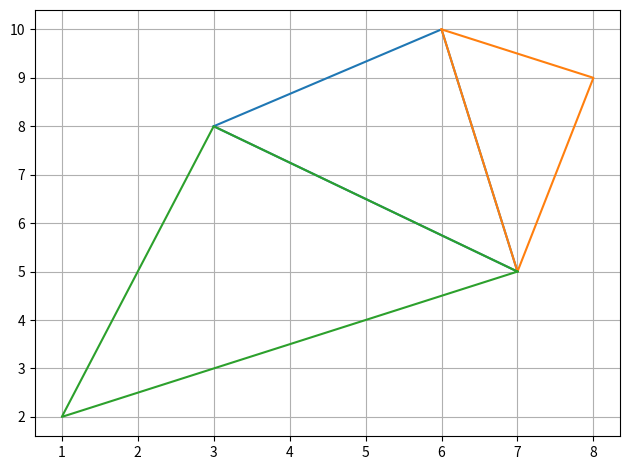

Write the Python code that produced this figure.
import math

EPSILON = math.pow(2,-52)
EDGE_STACK =[None] * 512

class Delaunator:

    def __init__(self,points):
        n = len(points)

        if (len(points) < 3):
            raise ValueError("Need at least 3 points")
        coords = [None] * n * 2

        for i in range(0,n):
            p = points[i]
            coords[2 * i] = (p[0])
            coords[2 * i+1] = (p[1])
        triangles = self.constructor(coords)

    def constructor(self, coords):
        n = len(coords) >> 1

        self.coords = coords

        # arrays that will store the triangulation graph
        maxTriangles = max(2 * n - 5, 0)
        self._triangles = [None] * maxTriangles * 3
        self._halfedges = [None] * maxTriangles * 3

        # temporary arrays for tracking the edges of the advancing convex hull
        self.hashSize = math.ceil(math.sqrt(n))
        self.hullPrev = [None] * n # edge to prev edge
        self.hullNext = [None] * n # edge to next edge
        self.hullTri = [None] * n # edge to adjacent triangle
        self.hullHash = [-1] * self.hashSize # angular edge hash

        # temporary arrays for sorting points
        self._ids =  [None] * n
        self._dists = [None] * n
        triangles = self.update(coords)

        return triangles

    def update(self,coords):
        n = len(coords) >> 1

        # populate an array of point indices; calculate input data bbox
        minX = math.inf
        minY = math.inf
        maxX = -math.inf
        maxY = -math.inf

        for i in range(0,n):
            x = coords[2 * i]
            y = coords[2 * i + 1]
            if (x < minX): minX = x
            if (y < minY): minY = y
            if (x > maxX): maxX = x
            if (y > maxY): maxY = y
            self._ids[i] = i

        cx = (minX + maxX) / 2
        cy = (minY + maxY) / 2

        minDist = math.inf
        i0 = 0
        i1 = 0
        i2 = 0

        # pick a seed point close to the center
        for i in range(0,n):
            d = dist(cx, cy, coords[2 * i], coords[2 * i + 1])

            if (d < minDist):
                i0 = i
                minDist = d

        i0x = coords[2 * i0]
        i0y = coords[2 * i0 + 1]
        minDist = math.inf

        # find the point closest to the seed
        for i in range(0,n):
            if (i == i0): continue
            d = dist(i0x, i0y, coords[2 * i], coords[2 * i + 1])

            if (d < minDist and d > 0):
                i1 = i
                minDist = d

        i1x = coords[2 * i1]
        i1y = coords[2 * i1 + 1]

        minRadius = math.inf

        # find the third point which forms the smallest circumcircle with the first two
        for i in range(0,n):
            if (i == i0 or i == i1): continue
            r = circumradius(i0x, i0y, i1x, i1y, coords[2 * i], coords[2 * i + 1])

            if (r < minRadius):
                i2 = i
                minRadius = r

        i2x = coords[2 * i2]
        i2y = coords[2 * i2 + 1]

        if (minRadius == math.inf):
            # order collinear points by dx (or dy if all x are identical)
            # and return the list as a hull
            for i in range(0,n):
                self._dists[i] = (coords[2 * i] - coords[0]) or (coords[2 * i + 1] - coords[1])

            quicksort(self._ids, self._dists, 0, n - 1)
            hull =  [None] * n
            j = 0
            d0 = -math.inf

            for i in range(0,n):
                id = self._ids[i]

                if (self._dists[id] > d0):
                    hull[j] = id
                    j+=1
                    d0 = self._dists[id]

            self.hull = hull[0:j]
            self.triangles =  []
            self.halfedges =  []

        # swap the order of the seed points for counter-clockwise orientation
        if (orient(i0x, i0y, i1x, i1y, i2x, i2y)):
            i = i1
            x = i1x
            y = i1y
            i1 = i2
            i1x = i2x
            i1y = i2y
            i2 = i
            i2x = x
            i2y = y

        center = circumcenter(i0x, i0y, i1x, i1y, i2x, i2y)
        self._cx = center[0]
        self._cy = center[1]

        for i in range(0,n):
            self._dists[i] = dist(coords[2 * i], coords[2 * i + 1], center[0], center[1])

        # sort the points by distance from the seed triangle circumcenter
        quicksort(self._ids, self._dists, 0, n - 1)

        # set up the seed triangle as the starting hull
        self._hullStart = i0
        hullSize = 3

        self.hullNext[i0] = self.hullPrev[i2] = i1
        self.hullNext[i1] = self.hullPrev[i0] = i2
        self.hullNext[i2] = self.hullPrev[i1] = i0

        self.hullTri[i0] = 0
        self.hullTri[i1] = 1
        self.hullTri[i2] = 2

        self.hullHash[self._hashKey(i0x, i0y)] = i0
        self.hullHash[self._hashKey(i1x, i1y)] = i1
        self.hullHash[self._hashKey(i2x, i2y)] = i2

        self.trianglesLen = 0
        self._addTriangle(i0, i1, i2, -1, -1, -1)

        xp=0
        yp=0

        for k in range(0,len(self._ids)):
            i = self._ids[k]
            x = coords[2 * i]
            y = coords[2 * i + 1]

            # skip near-duplicate points
            if (k > 0 and abs(x - xp) <= EPSILON and abs(y - yp) <= EPSILON): continue

            xp = x
            yp = y

            # skip seed triangle points
            if (i == i0 or i == i1 or i == i2): continue

            # find a visible edge on the convex hull using edge hash
            start = 0
            key = self._hashKey(x, y)

            for j in range(0,self.hashSize):
                start = self.hullHash[(key + j) % self.hashSize]
                if (start != -1 and start != self.hullNext[start]): break

            start = self.hullPrev[start]
            e = start

            while True:
                q = self.hullNext[e]
                if orient(x, y, coords[2 * e], coords[2 * e + 1], coords[2 * q], coords[2 * q + 1]): break
                e = q

                if (e == start):
                    e = -1
                    break

            if (e == -1): continue # likely a near-duplicate point; skip it

            # add the first triangle from the point
            t = self._addTriangle(e, i, self.hullNext[e], -1, -1, self.hullTri[e])

            # recursively flip triangles from the point until they satisfy the Delaunay condition
            self.hullTri[i] = self._legalize(t + 2,coords)
            self.hullTri[e] = t # keep track of boundary triangles on the hull
            hullSize+=1

            # walk forward through the hull, adding more triangles and flipping recursively
            n = self.hullNext[e]

            while True:
                q = self.hullNext[n]
                if not (orient(x, y, coords[2 * n], coords[2 * n + 1], coords[2 * q], coords[2 * q + 1])): break
                t = self._addTriangle(n, i, q, self.hullTri[i], -1, self.hullTri[n])
                self.hullTri[i] = self._legalize(t + 2,coords)
                self.hullNext[n] = n # mark as removed
                hullSize-=1
                n = q

            # walk backward from the other side, adding more triangles and flipping
            if (e == start):
                while True:
                    q = self.hullPrev[e]
                    if not (orient(x, y, coords[2 * q], coords[2 * q + 1], coords[2 * e], coords[2 * e + 1])): break
                    t = self._addTriangle(q, i, e, -1, self.hullTri[e], self.hullTri[q])
                    self._legalize(t + 2,coords)
                    self.hullTri[q] = t
                    self.hullNext[e] = e # mark as removed
                    hullSize-=1
                    e = q

            # update the hull indices
            self._hullStart = self.hullPrev[i] = e
            self.hullNext[e] = self.hullPrev[n] = i
            self.hullNext[i] = n

            # save the two new edges in the hash table
            self.hullHash[self._hashKey(x, y)] = i
            self.hullHash[self._hashKey(coords[2 * e], coords[2 * e + 1])] = e

        self.hull = [None] * hullSize
        e = self._hullStart
        for i in range(0,hullSize):
            self.hull[i] = e
            e = self.hullNext[e]

        # trim typed triangle mesh arrays
        self.triangles = self._triangles[0:self.trianglesLen]
        self.halfedges = self._halfedges[0:self.trianglesLen]

        return self.triangles

    def _hashKey(self,x, y):
        return math.floor(pseudoAngle(x - self._cx, y - self._cy) * self.hashSize) % self.hashSize

    def _legalize(self,a,coords):
        i = 0
        ar = 0

        # recursion eliminated with a fixed-size stack
        while True:
            b = self._halfedges[a]
            """
              if the pair of triangles doesn't satisfy the Delaunay condition
              (p1 is inside the circumcircle of [p0, pl, pr]), flip them,
              then do the same check/flip recursively for the new pair of triangles

                        pl                    pl
                       /||\                  /  \
                    al/ || \bl            al/    \a
                     /  ||  \              /      \
                    /  a||b  \    flip    /___ar___\
                  p0\   ||   /p1   =>   p0\---bl---/p1
                     \  ||  /              \      /
                    ar\ || /br             b\    /br
                       \||/                  \  /
                        pr                    pr

            """
            a0 = a - a % 3
            ar = a0 + (a + 2) % 3

            if (b == -1): # convex hull edge
                if (i == 0): break
                i-=1
                a = EDGE_STACK[i]
                continue

            b0 = b - b % 3
            al = a0 + (a + 1) % 3
            bl = b0 + (b + 2) % 3

            p0 = self._triangles[ar]
            pr = self._triangles[a]
            pl = self._triangles[al]
            p1 = self._triangles[bl]

            illegal = inCircle(
                coords[2 * p0], coords[2 * p0 + 1],
                coords[2 * pr], coords[2 * pr + 1],
                coords[2 * pl], coords[2 * pl + 1],
                coords[2 * p1], coords[2 * p1 + 1])

            if (illegal):
                self._triangles[a] = p1
                self._triangles[b] = p0

                hbl = self._halfedges[bl]

                # edge swapped on the other side of the hull (rare); fix the halfedge reference
                if (hbl == -1):
                    e = self._hullStart

                    while True:
                        if (self.hullTri[e] == bl):
                            self.hullTri[e] = a
                            break

                        e = self.hullPrev[e]
                        if (e == self._hullStart): break

                self._link(a, hbl)
                self._link(b, self._halfedges[ar])
                self._link(ar, bl)

                br = b0 + (b + 1) % 3

                # don't worry about hitting the cap: it can only happen on extremely degenerate input
                if (i < len(EDGE_STACK)):
                    EDGE_STACK[i] = br
                    i+=1

            else:
                if (i == 0): break
                i-=1
                a = EDGE_STACK[i]

        return ar

    def _link(self,a, b):
        self._halfedges[a] = b
        if (b != -1):
            self._halfedges[b] = a

    # add a new triangle given vertex indices and adjacent half-edge ids
    def _addTriangle(self,i0, i1, i2, a, b, c):
        t = self.trianglesLen

        self._triangles[t] = i0
        self._triangles[t + 1] = i1
        self._triangles[t + 2] = i2

        self._link(t, a)
        self._link(t + 1, b)
        self._link(t + 2, c)

        self.trianglesLen += 3

        return t

# monotonically increases with real angle, but doesn't need expensive trigonometry
def pseudoAngle(dx, dy):
    p = dx / (abs(dx) + abs(dy))

    if (dy > 0):
        return (3 - p) / 4 # [0..1]
    else:
        return (1 + p) / 4 # [0..1]

def dist(ax, ay, bx, by):
    dx = ax - bx
    dy = ay - by
    return dx * dx + dy * dy

# return 2d orientation sign if we're confident in it through J. Shewchuk's error bound check
def orientIfSure(px, py, rx, ry, qx, qy):
    l = (ry - py) * (qx - px)
    r = (rx - px) * (qy - py)

    if (abs(l - r) >= 3.3306690738754716e-16 * abs(l + r)):
        return l - r
    else:
        return 0

# a more robust orientation test that's stable in a given triangle (to fix robustness issues)
def orient(rx, ry, qx, qy, px, py):
    return (orientIfSure(px, py, rx, ry, qx, qy) or\
        orientIfSure(rx, ry, qx, qy, px, py) or\
        orientIfSure(qx, qy, px, py, rx, ry)) < 0

def inCircle(ax, ay, bx, by, cx, cy, px, py):
    dx = ax - px
    dy = ay - py
    ex = bx - px
    ey = by - py
    fx = cx - px
    fy = cy - py

    ap = dx * dx + dy * dy
    bp = ex * ex + ey * ey
    cp = fx * fx + fy * fy

    return dx * (ey * cp - bp * fy) -\
           dy * (ex * cp - bp * fx) +\
           ap * (ex * fy - ey * fx) < 0

def circumradius(ax, ay, bx, by, cx, cy):
    dx = bx - ax
    dy = by - ay
    ex = cx - ax
    ey = cy - ay

    bl = dx * dx + dy * dy
    cl = ex * ex + ey * ey
    d = 0.5/(dx * ey - dy * ex)

    x = (ey * bl - dy * cl) * d
    y = (dx * cl - ex * bl) * d

    return x*x + y*y

def circumcenter(ax, ay, bx, by, cx, cy):
    dx = bx - ax
    dy = by - ay
    ex = cx - ax
    ey = cy - ay

    bl = dx * dx + dy * dy
    cl = ex * ex + ey * ey
    d = 0.5/(dx * ey - dy * ex)

    x = ax + (ey * bl - dy * cl) * d
    y = ay + (dx * cl - ex * bl) * d

    return x, y

def quicksort(ids, dists, left, right):
    if (right - left <= 20):
        for i in range(left + 1,right+1):
            temp = ids[i]
            tempDist = dists[temp]
            j = i-1
            while (j >= left and dists[ids[j]] > tempDist):
                ids[j + 1] = ids[j]
                j-=1
            ids[j + 1] = temp;

    else:
        median = (left + right) >> 1
        i = left + 1
        j = right
        swap(ids, median, i)

        if (dists[ids[left]] > dists[ids[right]]):
            swap(ids, left, right)

        if (dists[ids[i]] > dists[ids[right]]):
            swap(ids, i, right)

        if (dists[ids[left]] > dists[ids[i]]):
            swap(ids, left, i)

        temp = ids[i]
        tempDist = dists[temp]

        while True:
            while True:
                i+=1
                if (dists[ids[i]] >= tempDist): break

            while True:
                j-=1
                if (dists[ids[j]] <= tempDist): break

            if (j < i): break
            swap(ids, i, j);

        ids[left + 1] = ids[j];
        ids[j] = temp;

        if (right - i + 1 >= j - left):
            quicksort(ids, dists, i, right)
            quicksort(ids, dists, left, j - 1)

        else:
            quicksort(ids, dists, left, j - 1)
            quicksort(ids, dists, i, right)

def swap(arr, i, j):
    tmp = arr[i]
    arr[i] = arr[j]
    arr[j] = tmp


if __name__ == '__main__':
    from matplotlib import pyplot as plt
    # points = [(0, 3),(2, 2),(1, 1),(2, 1),(3, 0),(0, 0),(3, 3),(2, -1),(2, -4),(1, -3)]
    points = [(1,2), (3,8), (6, 10), (7,5), (8,9)]

    triangles = Delaunator(points).triangles
    print(points[triangles[1]])
    # plt.Polygon(points)

    for q in range(0,len(triangles), 3):
        x = []
        x.append(points[triangles[q]])
        x.append(points[triangles[q+1]])
        x.append(points[triangles[q+2]])
        print(x)
        plt.plot([i[0] for i in x]+[x[0][0]],  [i[1] for i in x]+ [x[0][1]])


    plt.grid(True)
    plt.tight_layout()
    plt.show()

